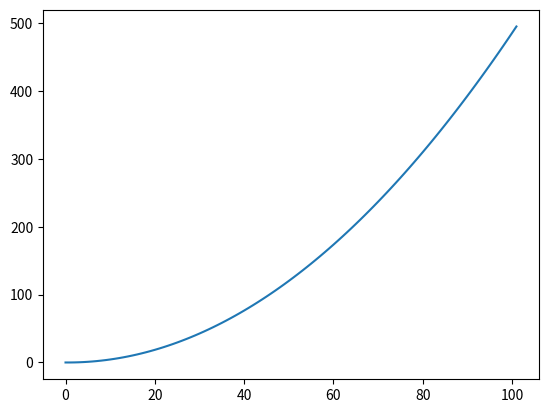

Generate this figure with matplotlib:
import matplotlib.pyplot as plt


class Integrator:
    def __init__(self, initial_value=0):
        self.dt = 0.1
        self.counter = 0
        self.time = [self.counter]
        self.initial_value = initial_value
        self.input_signal = []
        self.output_signal = [initial_value]

    def integrate_signal(self, input_signal):
        """
        Integrates a given signal based on a preset dt.
        """
        self.input_signal.append(input_signal)
        if self.counter == 0:
            integrated_value = self.initial_value
        else:
            integrated_value = input_signal * self.dt + \
                self.output_signal[-1]

        self.output_signal.append(integrated_value)
        self.counter += 1
        self.time.append(self.counter)

        return integrated_value

    def scope(self):
        """
        Creates a plot of all integrated input signals. If for example the integrator integrated a bunch of velocities, then calling scope on it will return all positions.
        """
        plt.plot(self.time, self.output_signal)
        plt.savefig('scope.png')
        plt.close()


if __name__ == '__main__':
    a_integrator = Integrator()
    v_integrator = Integrator()

    t, t_max, dt = 0, 10, 0.1
    while t <= t_max:
        v = a_integrator.integrate_signal(9.81)
        v_integrator.integrate_signal(v)
        t += dt
    v_integrator.scope()
